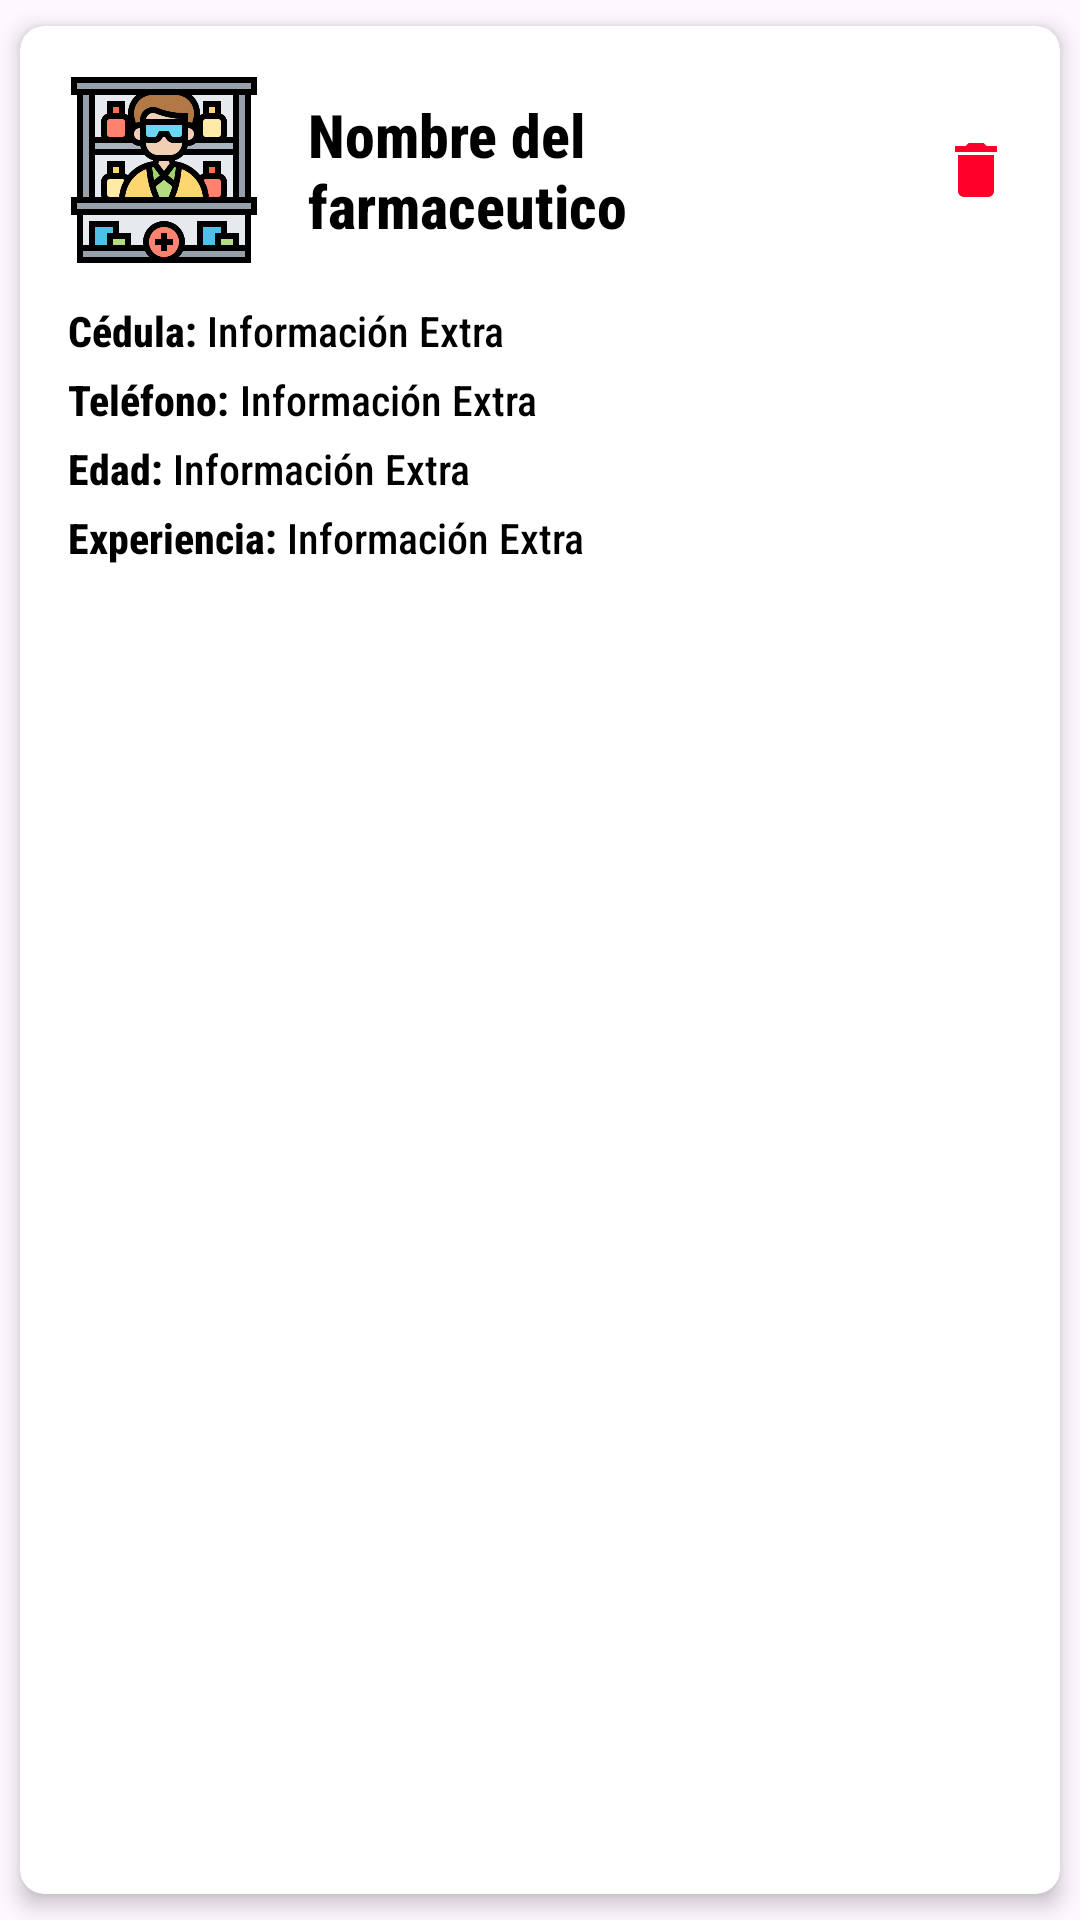

This screen was rendered from an Android layout file. Write that file and the resources it references.
<!-- AndroidManifest.xml: application theme Theme.Proyecto1P -->
<!-- res/layout/farmaceuticos_item.xml -->
<?xml version="1.0" encoding="utf-8"?>
<androidx.cardview.widget.CardView xmlns:android="http://schemas.android.com/apk/res/android"
    android:layout_width="match_parent"
    android:layout_height="wrap_content"
    xmlns:app="http://schemas.android.com/apk/res-auto"
    app:cardCornerRadius="8dp"
    app:cardElevation="4dp"
    app:cardUseCompatPadding="true" >

    <LinearLayout
        android:layout_width="match_parent"
        android:layout_height="wrap_content"
        android:orientation="vertical"
        android:padding="16dp" >

        
        <LinearLayout
            android:layout_width="match_parent"
            android:layout_height="wrap_content"
            android:orientation="horizontal"
            android:gravity="center_vertical"
            android:layout_marginBottom="8dp">

            <ImageView
                android:id="@+id/farmaceuticoImageView"
                android:layout_width="64dp"
                android:layout_height="64dp"
                android:src="@drawable/farmaceutico_icon"
                android:contentDescription="@string/farmaceutico_image"
                android:layout_marginEnd="16dp"
                android:scaleType="centerCrop" />

            <TextView
                android:id="@+id/titleTextView"
                android:layout_width="0dp"
                android:layout_height="wrap_content"
                android:layout_weight="1"
                android:text="Nombre del farmaceutico"
                android:fontFamily="sans-serif-condensed-medium"
                android:textColor="@color/black"
                android:textSize="20sp"
                android:textStyle="bold" />
            <ImageView
                android:id="@+id/updateButton"
                android:layout_width="24dp"
                android:layout_height="24dp"
                android:src="@drawable/ic_update"
                android:layout_alignParentEnd="true"
                android:layout_marginEnd="4dp"
                app:tint="@color/add" />

            <ImageView
                android:id="@+id/deleteButton"
                android:layout_width="24dp"
                android:layout_height="24dp"
                android:src="@drawable/ic_delete"
                android:layout_alignParentEnd="true"
                app:tint="@color/delete" />
        </LinearLayout>



        
        <LinearLayout
            android:layout_width="match_parent"
            android:layout_height="wrap_content"
            android:orientation="horizontal"
            android:layout_marginTop="4dp">

            <TextView
                android:layout_width="wrap_content"
                android:layout_height="wrap_content"
                android:text="Cédula: "
                android:textStyle="bold"
                android:fontFamily="sans-serif-condensed-medium"
                android:textColor="@color/black" />

            <TextView
                android:id="@+id/contentCedulaTextView"
                android:layout_width="wrap_content"
                android:layout_height="wrap_content"
                android:text="Información Extra"
                android:fontFamily="sans-serif-condensed-medium"
                android:textColor="@color/black" />
        </LinearLayout>

        <LinearLayout
            android:layout_width="match_parent"
            android:layout_height="wrap_content"
            android:orientation="horizontal"
            android:layout_marginTop="4dp">

            <TextView
                android:layout_width="wrap_content"
                android:layout_height="wrap_content"
                android:text="Teléfono: "
                android:textStyle="bold"
                android:fontFamily="sans-serif-condensed-medium"
                android:textColor="@color/black" />

            <TextView
                android:id="@+id/contentTelefonoTextView"
                android:layout_width="wrap_content"
                android:layout_height="wrap_content"
                android:text="Información Extra"
                android:fontFamily="sans-serif-condensed-medium"
                android:textColor="@color/black" />
        </LinearLayout>

        <LinearLayout
            android:layout_width="match_parent"
            android:layout_height="wrap_content"
            android:orientation="horizontal"
            android:layout_marginTop="4dp">

            <TextView
                android:layout_width="wrap_content"
                android:layout_height="wrap_content"
                android:text="Edad: "
                android:textStyle="bold"
                android:fontFamily="sans-serif-condensed-medium"
                android:textColor="@color/black" />

            <TextView
                android:id="@+id/contentEdadTextView"
                android:layout_width="wrap_content"
                android:layout_height="wrap_content"
                android:text="Información Extra"
                android:fontFamily="sans-serif-condensed-medium"
                android:textColor="@color/black" />
        </LinearLayout>

        <LinearLayout
            android:layout_width="match_parent"
            android:layout_height="wrap_content"
            android:orientation="horizontal"
            android:layout_marginTop="4dp">

            <TextView
                android:layout_width="wrap_content"
                android:layout_height="wrap_content"
                android:text="Experiencia: "
                android:textStyle="bold"
                android:fontFamily="sans-serif-condensed-medium"
                android:textColor="@color/black" />

            <TextView
                android:id="@+id/contentExperienciaTextView"
                android:layout_width="wrap_content"
                android:layout_height="wrap_content"
                android:text="Información Extra"
                android:fontFamily="sans-serif-condensed-medium"
                android:textColor="@color/black" />
        </LinearLayout>

    </LinearLayout>


</androidx.cardview.widget.CardView>
<!-- resources referenced by this layout -->
<resources>
  <color name="add">#024904</color>
  <color name="black">#FF000000</color>
  <color name="delete">#FF0029</color>
  <!-- drawable farmaceutico_icon: png bitmap (drawable, 24656 bytes) -->
  <!-- drawable ic_delete (drawable) -->
  <vector xmlns:android="http://schemas.android.com/apk/res/android"
      android:height="24dp"
      android:width="24dp"
      android:viewportHeight="24"
      android:viewportWidth="24"
      android:tint="?attr/colorError">
  
      <path
          android:fillColor="@android:color/white"
          android:pathData="M6,19c0,1.1 0.9,2 2,2h8c1.1,0 2,-0.9 2,-2V7H6v12zM19,4h-3.5l-1,-1h-5l-1,1H5v2h14V4z"/>
  
  </vector>
  <string name="farmaceutico_image">Icono farmaceutico</string>
  <style name="Theme.Proyecto1P" parent="Base.Theme.Proyecto1P" />
  <style name="Base.Theme.Proyecto1P" parent="Theme.Material3.DayNight.NoActionBar">
          
          
      </style>
</resources>
